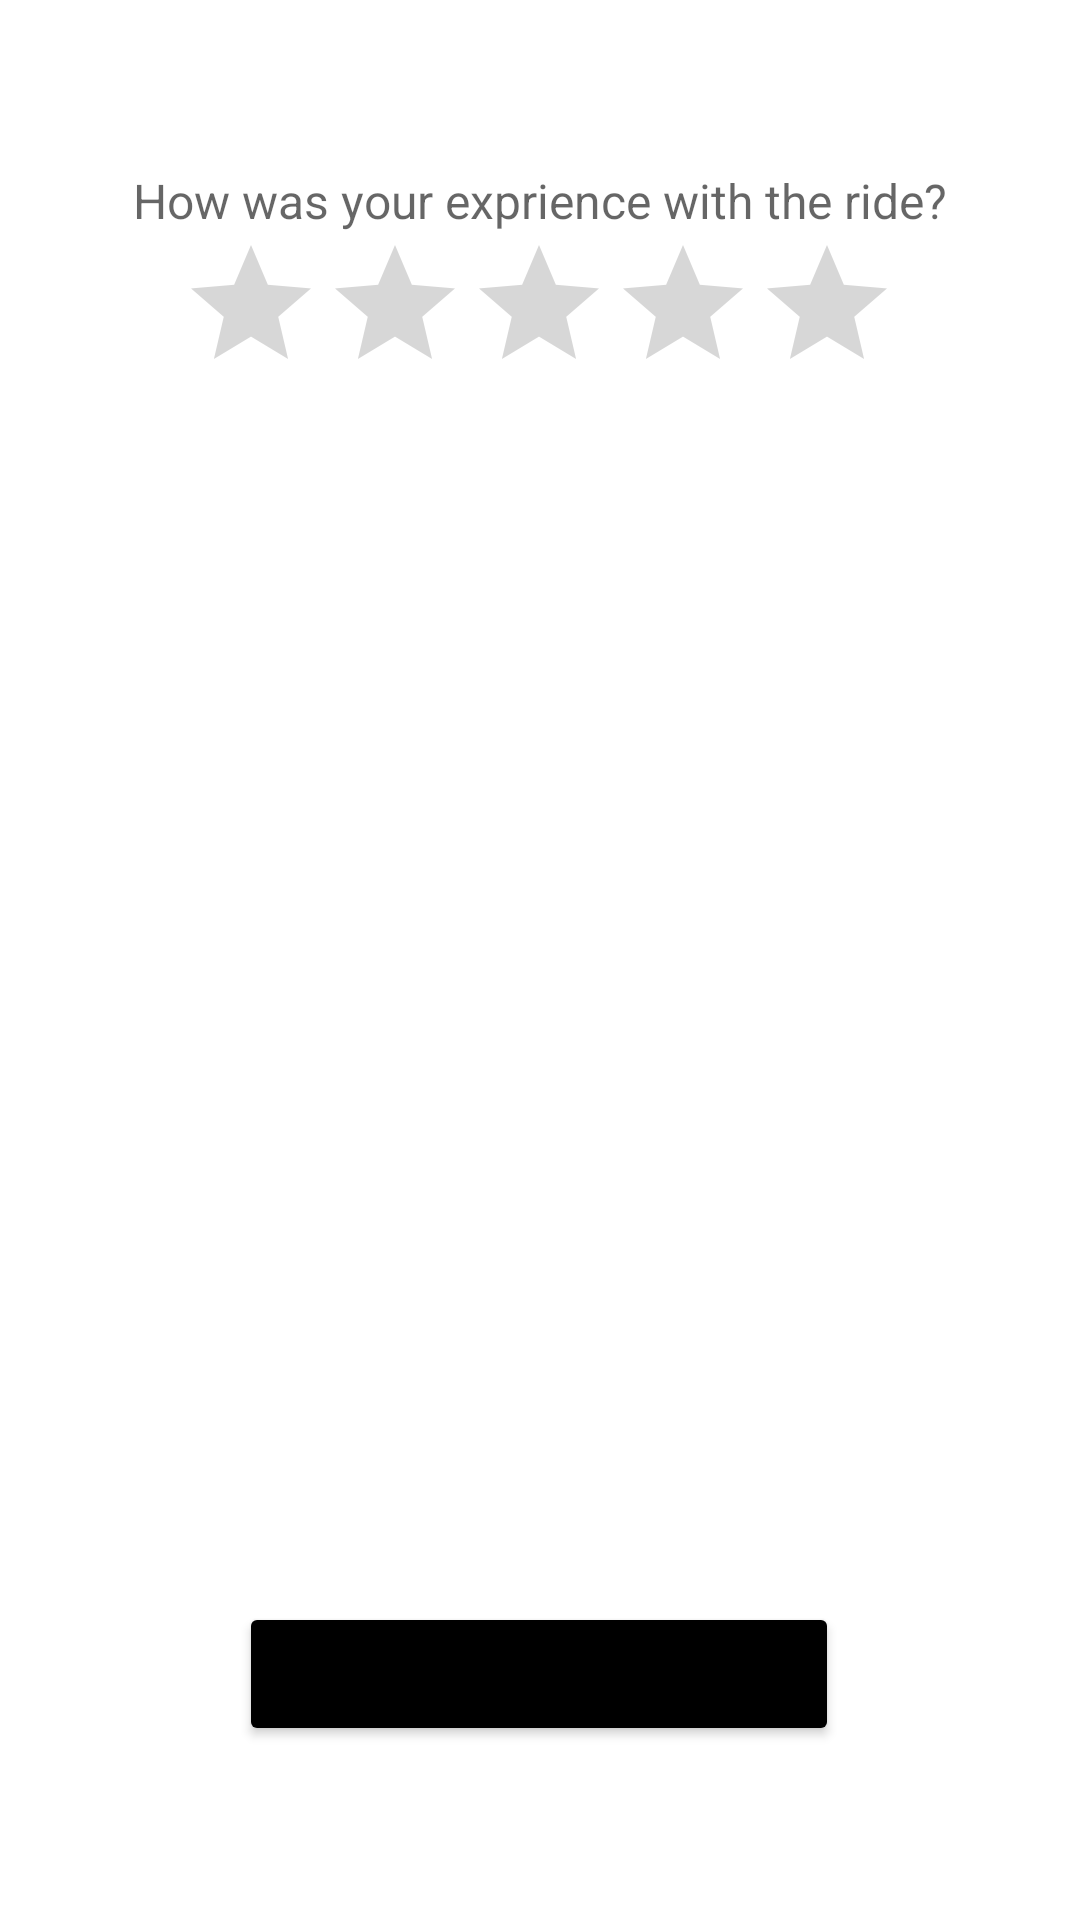

Here is an Android app screen rendered from its layout file. Give the layout XML and the strings, colors and styles it references.
<!-- AndroidManifest.xml: application theme Theme.JavaPoolRides -->
<!-- res/layout/activity_rating.xml -->
<?xml version="1.0" encoding="utf-8"?>
<androidx.constraintlayout.widget.ConstraintLayout xmlns:android="http://schemas.android.com/apk/res/android"
    xmlns:app="http://schemas.android.com/apk/res-auto"
    xmlns:tools="http://schemas.android.com/tools"
    android:layout_width="match_parent"
    android:layout_height="match_parent"
    tools:context=".CustomerRideActivities.RatingActivity">

    <RatingBar
        android:id="@+id/ratingBar2"
        android:layout_width="wrap_content"
        android:layout_height="wrap_content"
        android:stepSize="1"
        app:layout_constraintEnd_toEndOf="parent"
        app:layout_constraintHorizontal_bias="0.497"
        app:layout_constraintStart_toStartOf="parent"
        app:layout_constraintTop_toBottomOf="@+id/textView3" />

    <Button
        android:id="@+id/submitButton"
        android:layout_width="200dp"
        android:layout_height="wrap_content"
        android:layout_marginTop="8dp"
        android:layout_marginBottom="8dp"
        android:onClick="submit"
        android:text="Submit"
        app:backgroundTint="@color/black"
        app:layout_constraintBottom_toBottomOf="parent"
        app:layout_constraintEnd_toEndOf="parent"
        app:layout_constraintHorizontal_bias="0.497"
        app:layout_constraintStart_toStartOf="parent"
        app:layout_constraintTop_toBottomOf="@+id/ratingBar2"
        app:layout_constraintVertical_bias="0.887" />

    <ImageView
        android:id="@+id/imageView4"
        android:layout_width="wrap_content"
        android:layout_height="350dp"
        android:layout_marginBottom="60dp"
        app:layout_constraintBottom_toTopOf="@+id/submitButton"
        app:layout_constraintEnd_toEndOf="parent"
        app:layout_constraintHorizontal_bias="0.0"
        app:layout_constraintStart_toStartOf="parent"
        app:layout_constraintTop_toBottomOf="@+id/ratingBar2"
        app:layout_constraintVertical_bias="0.571"
        app:srcCompat="@drawable/rating" />

    <TextView
        android:id="@+id/textView3"
        android:layout_width="wrap_content"
        android:layout_height="wrap_content"
        android:layout_marginTop="56dp"
        android:text="How was your exprience with the ride?"
        android:textAlignment="center"
        android:textAppearance="@style/TextAppearance.AppCompat.Medium"
        android:textSize="16sp"
        app:layout_constraintEnd_toEndOf="parent"
        app:layout_constraintHorizontal_bias="0.496"
        app:layout_constraintStart_toStartOf="parent"
        app:layout_constraintTop_toTopOf="parent" />

</androidx.constraintlayout.widget.ConstraintLayout>
<!-- resources referenced by this layout -->
<resources>
  <style name="Theme.JavaPoolRides" parent="Theme.MaterialComponents.DayNight.DarkActionBar">
          
          <item name="colorPrimary">@color/purple_500</item>
          <item name="colorPrimaryVariant">@color/purple_700</item>
          <item name="colorOnPrimary">@color/white</item>
          
          <item name="colorSecondary">@color/teal_200</item>
          <item name="colorSecondaryVariant">@color/teal_700</item>
          <item name="colorOnSecondary">@color/black</item>
          
          <item name="android:statusBarColor" tools:targetApi="21">?attr/colorPrimaryVariant</item>
          
      </style>
  <!-- not gathered from this repository: default colours our renderer supplied (Android Studio template values) -->
  <color name="purple_500">#FF6200EE</color>
  <color name="purple_700">#FF3700B3</color>
  <color name="teal_200">#FF03DAC5</color>
  <color name="teal_700">#FF018786</color>
  <color name="black">#FF000000</color>
  <color name="white">#FFFFFFFF</color>
</resources>
